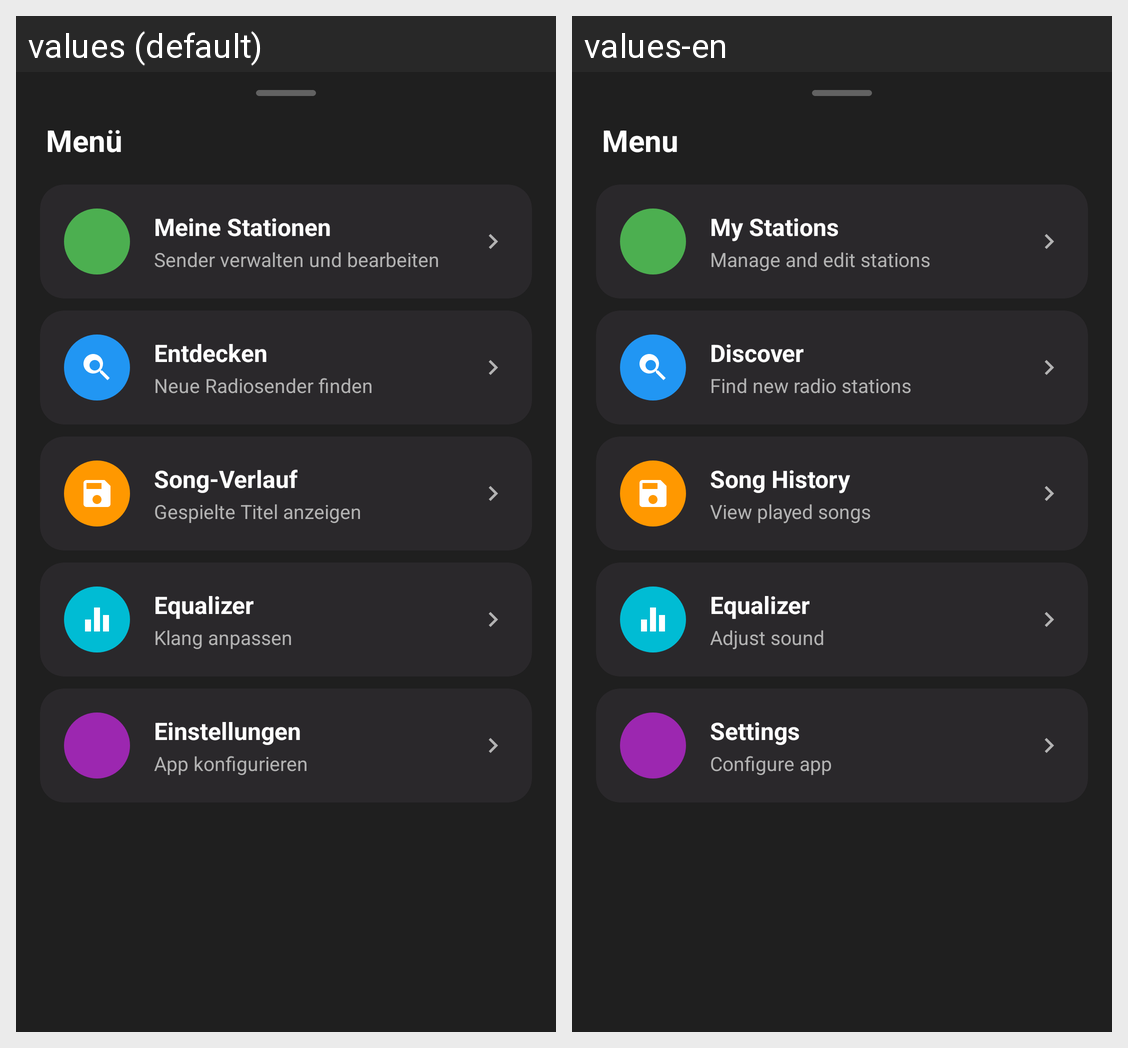

Locale-by-locale string values for the Android screen shown in this grid:
Android screen res/layout/bottom_sheet.xml rendered under 2 locales, left to right: values (default), values-en. Device: Nexus 5 (rendered at 1080×1920; each locale shown at half size, 540×960, under a caption strip naming it); theme Theme.StreamPlay.
Strings drawn on this screen, with the default value and each locale's value (text and hints the layout hard-codes, and strings that could not be matched under every locale, appear in the picture but are not listed):

bottom_sheet_title
  values: Menü
  values-en: Menu

bottom_sheet_station_text
  values: Meine Stationen
  values-en: My Stations

bottom_sheet_station_desc
  values: Sender verwalten und bearbeiten
  values-en: Manage and edit stations

bottom_sheet_discover_text
  values: Entdecken
  values-en: Discover

bottom_sheet_discover_desc
  values: Neue Radiosender finden
  values-en: Find new radio stations

bottom_sheet_logs_text
  values: Song-Verlauf
  values-en: Song History

bottom_sheet_logs_desc
  values: Gespielte Titel anzeigen
  values-en: View played songs

bottom_sheet_equalizer_text
  values: Equalizer
  values-en: Equalizer

bottom_sheet_equalizer_desc
  values: Klang anpassen
  values-en: Adjust sound

bottom_sheet_settings_text
  values: Einstellungen
  values-en: Settings

bottom_sheet_settings_desc
  values: App konfigurieren
  values-en: Configure app
